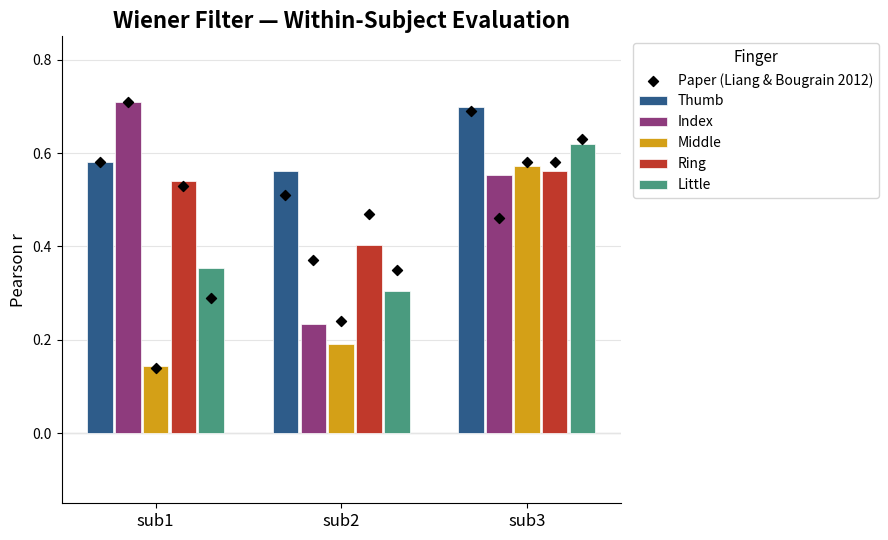

Write Python code to recreate this figure.
"""
Plot 1 — Wiener Filter: Within-Subject Evaluation.
Matches the visual convention of the teammate's classification chart:
  * one subplot per metric
  * subjects on the x-axis
  * grouped bars = categories to compare (here: the 5 fingers, since Wiener
    is currently the only fully-complete regression method — there is no
    cross-method comparison to make yet within this single chart)
  * error bars where a natural sub-unit of variability exists
  * a dashed reference line for the paper's target, playing the same role
    as the "chance level" line in the classification chart

UPDATED: numbers now reflect the train-only electrode QC screen (default-on
in run_reproduction.py). Subject 3's ring finger, previously a catastrophic
artifact-driven failure (r=-0.004), is now r=+0.562 -- fixed via a
leakage-free preprocessing step, not a post-hoc/manual channel removal.
Subjects 1-2 (no known artifact) are essentially unchanged, confirming the
screen doesn't cost anything where it isn't needed.
"""
import numpy as np
import matplotlib
matplotlib.use("Agg")
import matplotlib.pyplot as plt

FINGERS = ["Thumb", "Index", "Middle", "Ring", "Little"]
COLORS = ["#2E5C8A", "#8E3B7D", "#D4A017", "#C0392B", "#4A9B7F"]

# with train-only electrode QC (default pipeline as of this run)
ours = {
    "S1": [0.581, 0.710, 0.145, 0.541, 0.353],
    "S2": [0.562, 0.234, 0.192, 0.403, 0.304],
    "S3": [0.698, 0.553, 0.573, 0.562, 0.620],
}
paper = {
    "S1": [0.58, 0.71, 0.14, 0.53, 0.29],
    "S2": [0.51, 0.37, 0.24, 0.47, 0.35],
    "S3": [0.69, 0.46, 0.58, 0.58, 0.63],
}

subjects = ["sub1", "sub2", "sub3"]
subj_keys = ["S1", "S2", "S3"]

fig, ax = plt.subplots(figsize=(9, 5.5))

n_fingers = len(FINGERS)
bar_w = 0.15
group_gap = 1.0
x_base = np.arange(len(subjects)) * group_gap

for fi, finger in enumerate(FINGERS):
    xs = x_base + (fi - (n_fingers - 1) / 2) * bar_w
    vals = [ours[s][fi] for s in subj_keys]
    ax.bar(xs, vals, width=bar_w * 0.92, color=COLORS[fi], label=finger,
          edgecolor="white", linewidth=0.5, zorder=3)

# paper reference: small black diamond markers per finger per subject
for fi, finger in enumerate(FINGERS):
    xs = x_base + (fi - (n_fingers - 1) / 2) * bar_w
    pvals = [paper[s][fi] for s in subj_keys]
    ax.scatter(xs, pvals, marker="D", s=26, color="black", zorder=4,
              label="Paper (Liang & Bougrain 2012)" if fi == 0 else None)

ax.axhline(0, color="#888888", linewidth=0.8, zorder=1)
ax.set_xticks(x_base)
ax.set_xticklabels(subjects, fontsize=12)
ax.set_ylabel("Pearson r", fontsize=12)
ax.set_title("Wiener Filter — Within-Subject Evaluation", fontsize=16, fontweight="bold")
ax.set_ylim(-0.15, 0.85)
ax.grid(axis="y", color="#e5e5e5", zorder=0)
for spine in ("top", "right"):
    ax.spines[spine].set_visible(False)

handles, labels = ax.get_legend_handles_labels()
ax.legend(handles, labels, title="Finger", loc="upper left",
         bbox_to_anchor=(1.01, 1.0), frameon=True, fontsize=10, title_fontsize=11)

fig.tight_layout()
fig.savefig("wiener_within_subject.png", dpi=200, bbox_inches="tight")
print("saved -> wiener_within_subject.png")
